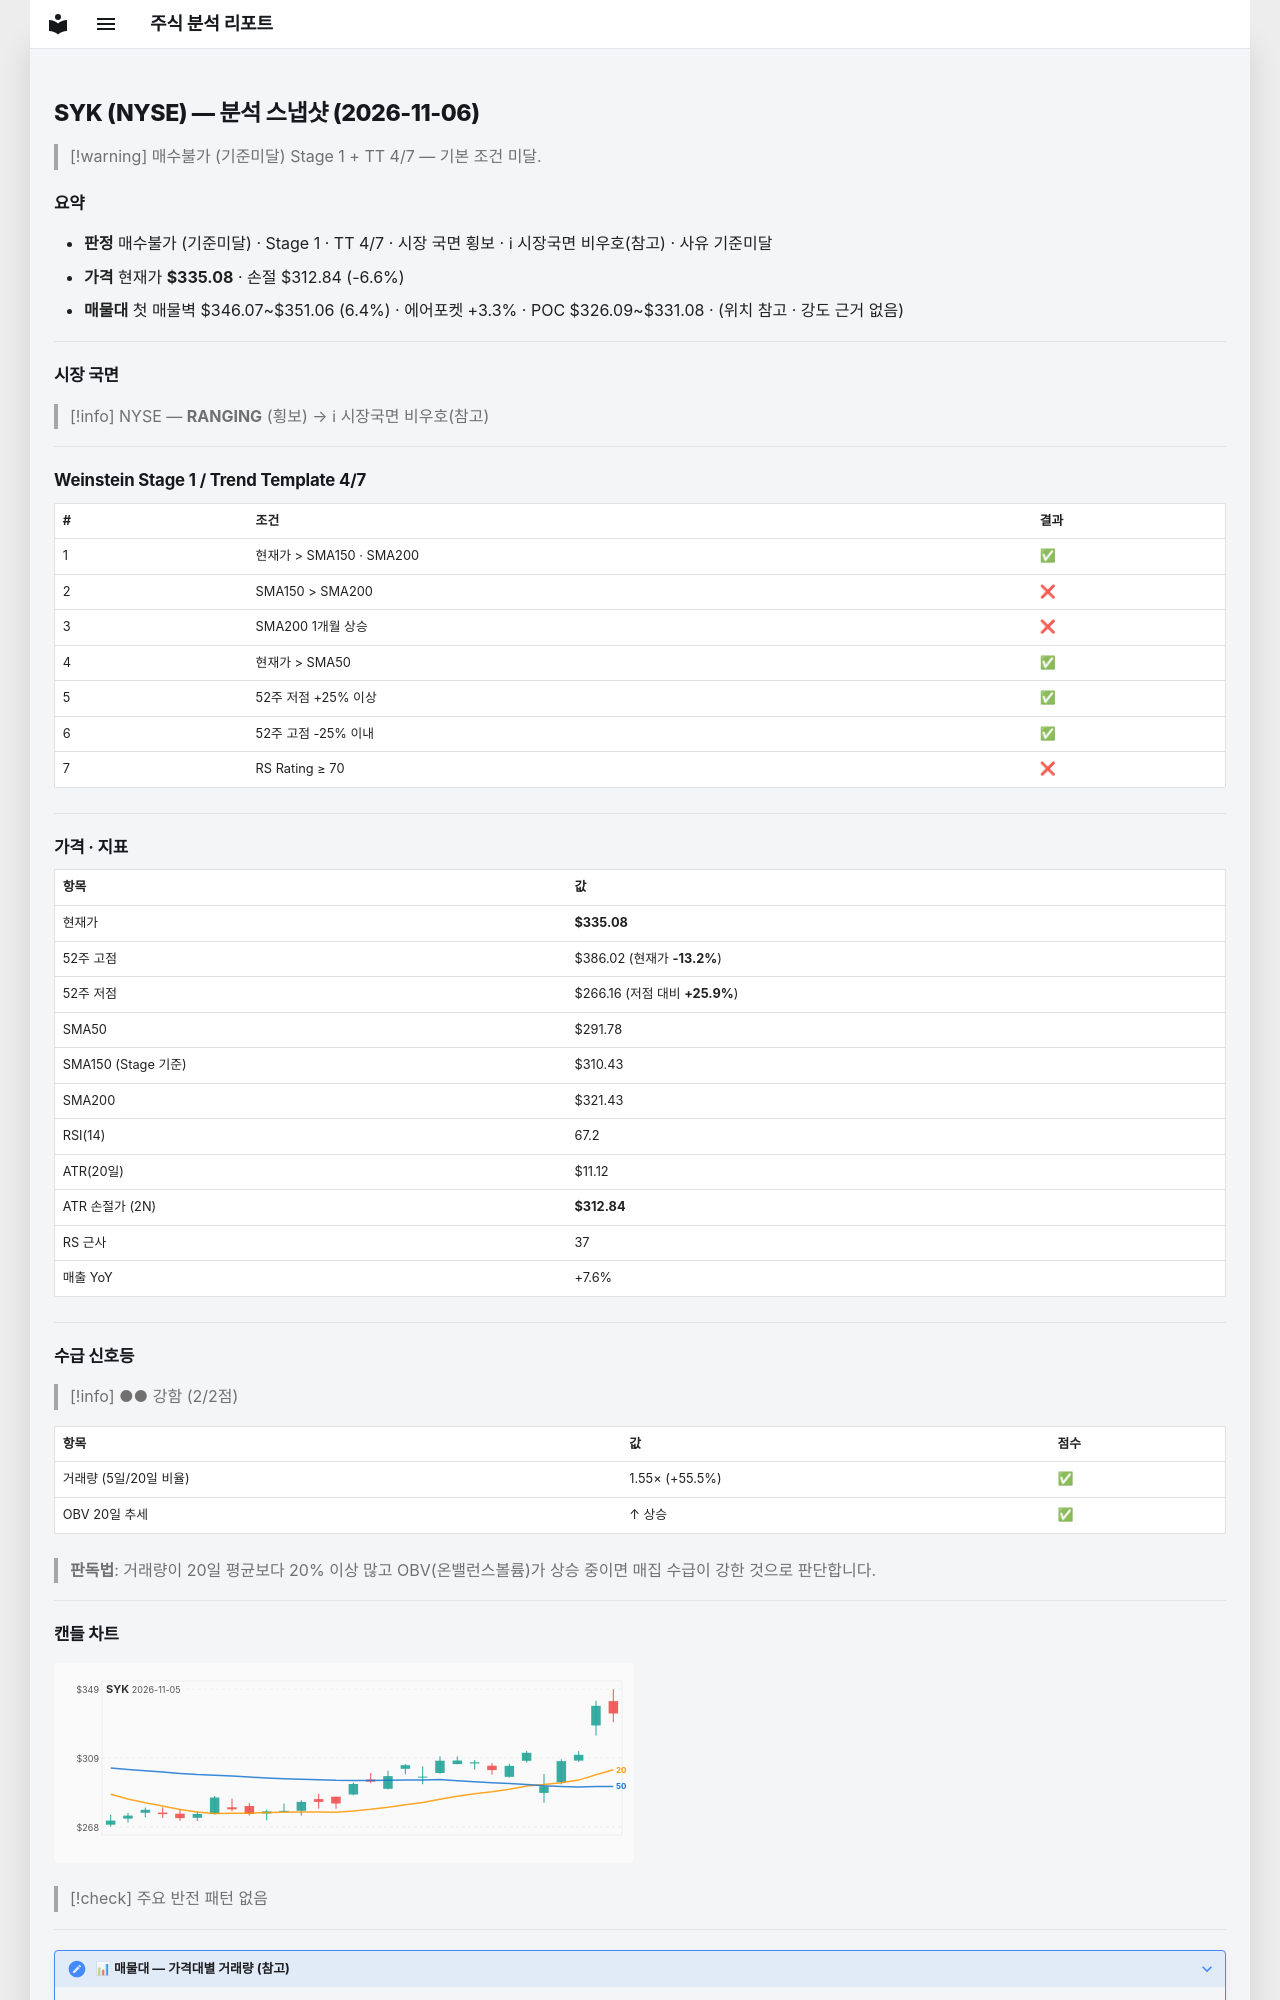

repository: soloandco/stock-reports · page: snapshots/SYK-2026-11-06/index.html · generator: mkdocs

---
type: analysis-snapshot
title: SYK 분석 스냅샷
ticker: SYK
market: NYSE
created: 2026-11-06
updated: 2026-11-06
bar-date: 2026-11-05
verdict: 매수불가
verdict-reason: 기준미달
real-rr: 0.73
sma50-gap-pct: 14.8
weekly-position: 저항대아래
weekly-overhead-price: 351.38
weekly-overhead-pct: 4.9
stage: 1
trend-template-score: 4
tt-max: 7
ma-set: sma-50-150-200
price: 335.0799865722656
stop-price: 312.84370044711204
market-regime: RANGING
supply-demand-score: 2/2
supply-demand-label: 강함
status: tracking
tags:
  - stock-agent
  - watchlist
  - SYK
  - analysis
related:
  - "[[analysis-template]]"
---

# SYK (NYSE) — 분석 스냅샷 (2026-11-06)

> [!warning] 매수불가 (기준미달)
> Stage 1 + TT 4/7 — 기본 조건 미달.

## 요약

- **판정** 매수불가 (기준미달) · Stage 1 · TT 4/7 · 시장 국면 횡보 · ℹ 시장국면 비우호(참고) · 사유 기준미달
- **가격** 현재가 **$335.08** · 손절 $312.84 (-6.6%)
- **매물대** 첫 매물벽 $346.07~$351.06 (6.4%) · 에어포켓 +3.3% · POC $326.09~$331.08 · (위치 참고 · 강도 근거 없음)

---

## 시장 국면

> [!info] NYSE — **RANGING** (횡보) → ℹ 시장국면 비우호(참고)

---

## Weinstein Stage 1 / Trend Template 4/7

| # | 조건 | 결과 |
|---|------|------|
| 1 | 현재가 > SMA150 · SMA200 | ✅ |
| 2 | SMA150 > SMA200 | ❌ |
| 3 | SMA200 1개월 상승 | ❌ |
| 4 | 현재가 > SMA50 | ✅ |
| 5 | 52주 저점 +25% 이상 | ✅ |
| 6 | 52주 고점 -25% 이내 | ✅ |
| 7 | RS Rating ≥ 70 | ❌ |

---

## 가격 · 지표

| 항목 | 값 |
|------|---|
| 현재가 | **$335.08** |
| 52주 고점 | $386.02 (현재가 **-13.2%**) |
| 52주 저점 | $266.16 (저점 대비 **+25.9%**) |
| SMA50 | $291.78 |
| SMA150 (Stage 기준) | $310.43 |
| SMA200 | $321.43 |
| RSI(14) | 67.2 |
| ATR(20일) | $11.12 |
| ATR 손절가 (2N) | **$312.84** |
| RS 근사 | 37 |
| 매출 YoY | +7.6% |

---
## 수급 신호등

> [!info] ●● 강함 (2/2점)

| 항목 | 값 | 점수 |
|------|------|------|
| 거래량 (5일/20일 비율) | 1.55× (+55.5%) | ✅ |
| OBV 20일 추세 | ↑ 상승 | ✅ |

> **판독법**: 거래량이 20일 평균보다 20% 이상 많고 OBV(온밸런스볼륨)가 상승 중이면 매집 수급이 강한 것으로 판단합니다.

---
